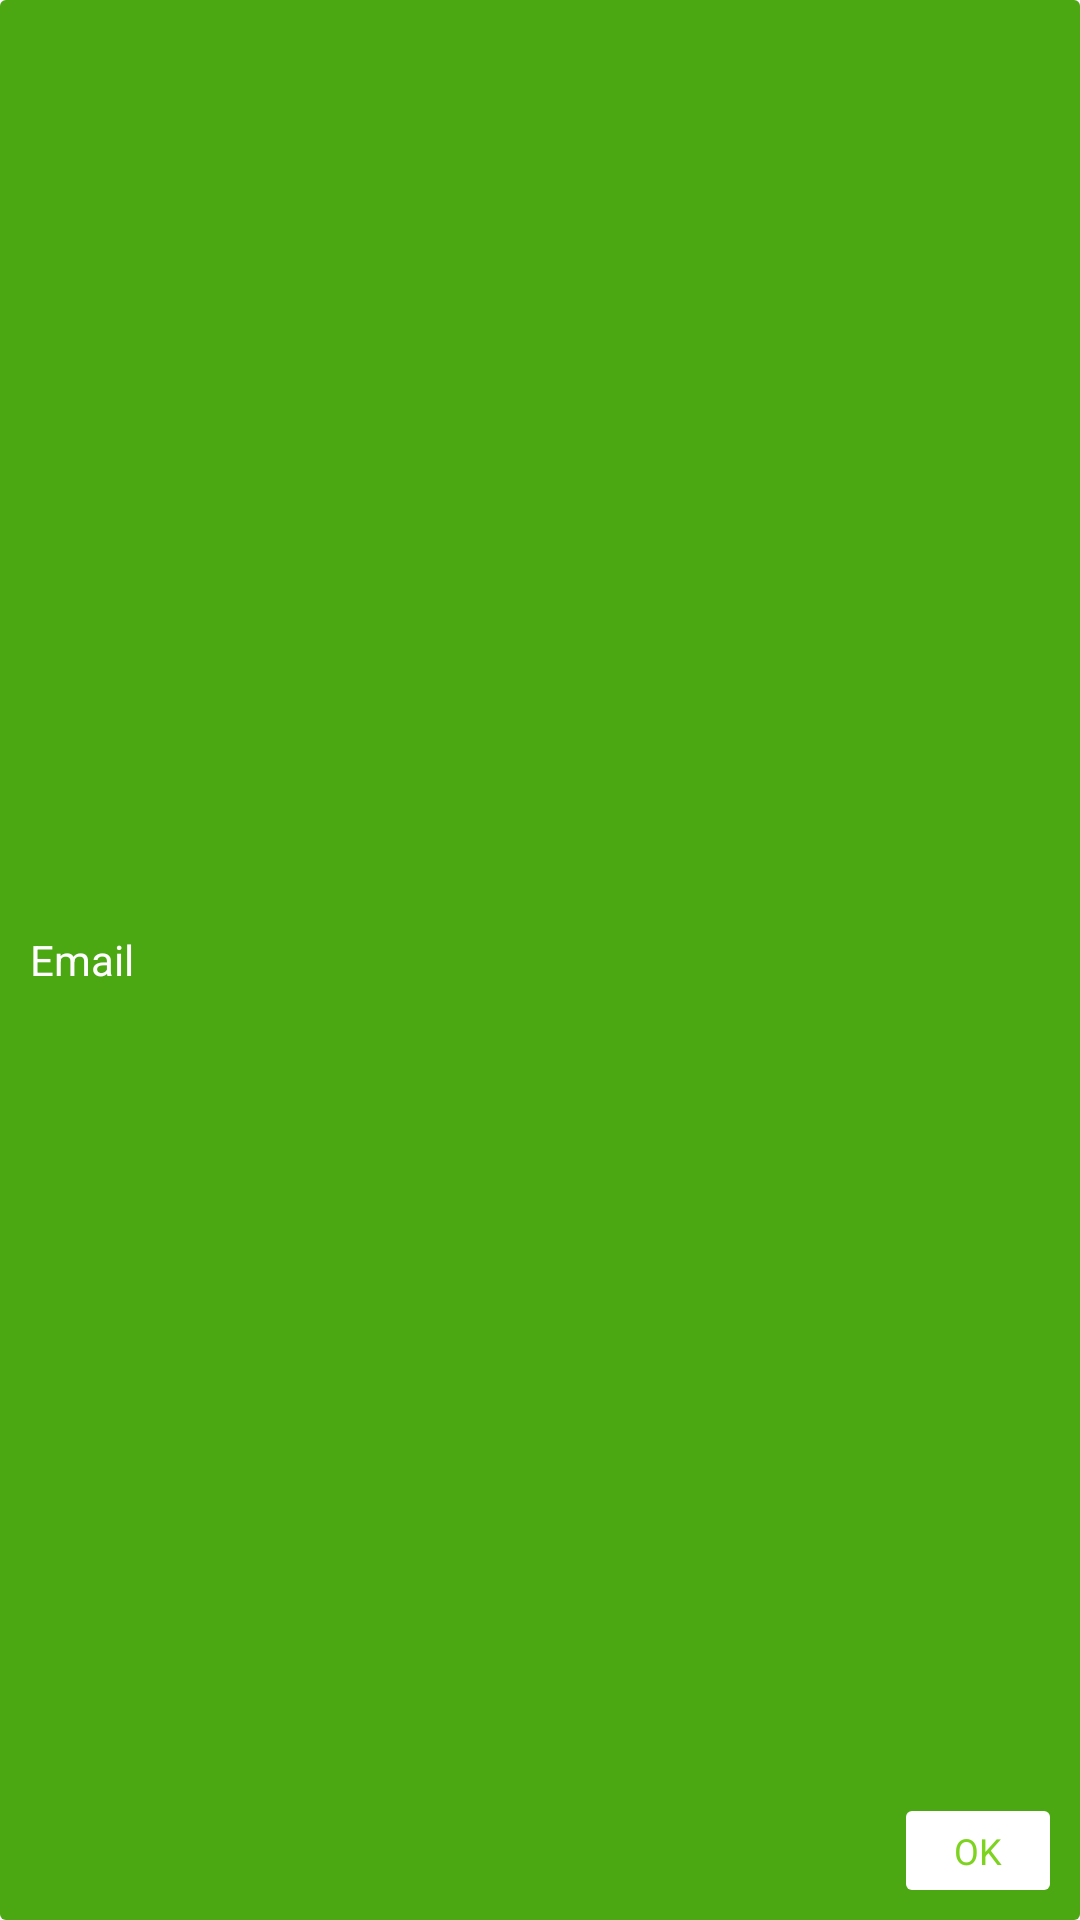

Produce the Android XML layout that renders to this screen, including the resource entries it uses.
<!-- AndroidManifest.xml: application theme Theme.QuizDemo -->
<!-- res/layout/custom_snack_bar.xml -->
<?xml version="1.0" encoding="utf-8"?>
<LinearLayout xmlns:android="http://schemas.android.com/apk/res/android"
    android:id="@+id/llParentView"
    android:layout_width="match_parent"
    android:layout_height="wrap_content"
    android:background="@drawable/bg_green_round"
    android:gravity="center"
    android:orientation="horizontal"
    android:padding="10dp">

    <androidx.appcompat.widget.AppCompatTextView
        android:id="@+id/tvMessageText"
        style="@style/Text.SemiBold.Medium"
        android:layout_width="0dp"
        android:layout_height="wrap_content"
        android:layout_weight="1"
        android:gravity="start"
        android:text="@string/hint_email"
        android:textColor="@color/white" />

    <androidx.appcompat.widget.AppCompatTextView
        android:id="@+id/tvAction"
        style="@style/Text.Bold.Small"
        android:layout_width="wrap_content"
        android:layout_height="wrap_content"
        android:layout_gravity="bottom"
        android:background="@drawable/bg_white_round"
        android:gravity="start"
        android:paddingStart="16dp"
        android:paddingTop="5dp"
        android:paddingEnd="16dp"
        android:paddingBottom="5dp"
        android:text="@string/btn_text_ok"
        android:textColor="@color/textColorLightGreen" />

</LinearLayout>
<!-- resources referenced by this layout -->
<resources>
  <color name="textColorLightGreen">#7ED321</color>
  <color name="white">#FFFFFFFF</color>
  <!-- drawable bg_green_round (drawable) -->
  <?xml version="1.0" encoding="utf-8"?>
  <shape xmlns:android="http://schemas.android.com/apk/res/android"
      android:shape="rectangle">
      <corners android:radius="@dimen/snackBarRadius" />
      <solid android:color="@color/colorSnackBarGreen" />
  </shape>
  <!-- drawable bg_white_round (drawable) -->
  <?xml version="1.0" encoding="utf-8"?>
  <shape xmlns:android="http://schemas.android.com/apk/res/android"
      android:shape="rectangle">
      <corners android:radius="@dimen/snackBarRadius" />
      <solid android:color="@color/white" />
  </shape>
  <string name="btn_text_ok">OK</string>
  <string name="hint_email">Email</string>
  <style name="Text.Bold.Small">
          <item name="android:textSize">@dimen/text_small</item>
      </style>
  <style name="Text.SemiBold.Medium">
          <item name="android:textSize">@dimen/text_medium</item>
      </style>
  <style name="Theme.QuizDemo" parent="Base.Theme.QuizDemo" />
  <dimen name="snackBarRadius">2dp</dimen>
  <color name="colorSnackBarGreen">#4BA712</color>
  <dimen name="text_small">12sp</dimen>
  <dimen name="text_medium">14sp</dimen>
  <style name="Base.Theme.QuizDemo" parent="Theme.Material3.DayNight.NoActionBar">
          
      </style>
</resources>
